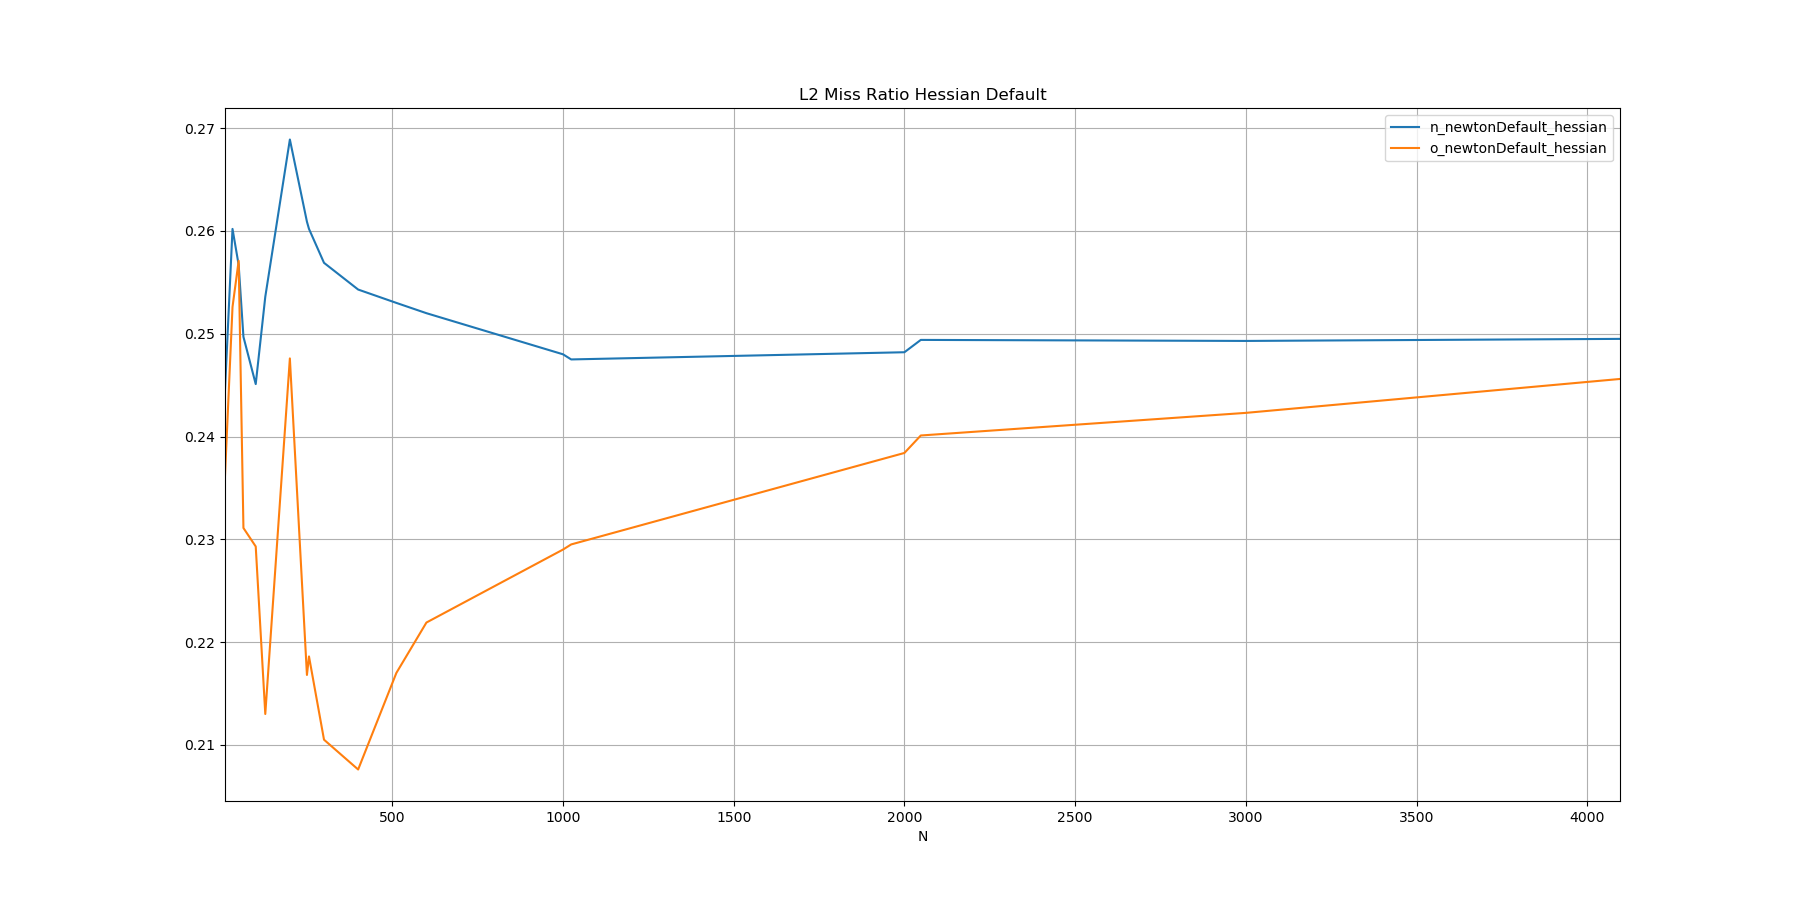

The table this chart was drawn from, first rows:
N, n_newtonDefault_hessian, o_newtonDefault_hessian
10, 0.2445, 0.2362
32, 0.2602, 0.2526
50, 0.2567, 0.2571
64, 0.2497, 0.2311
100, 0.2451, 0.2293
128, 0.2536, 0.2130
200, 0.2689, 0.2476
250, 0.2609, 0.2168
256, 0.2602, 0.2186
300, 0.2569, 0.2105
400, 0.2543, 0.2076
512, 0.2530, 0.2170
600, 0.2520, 0.2219
1000, 0.2480, 0.2290
1024, 0.2475, 0.2295
2000, 0.2482, 0.2384
2048, 0.2494, 0.2401
3000, 0.2493, 0.2423
4096, 0.2495, 0.2456
